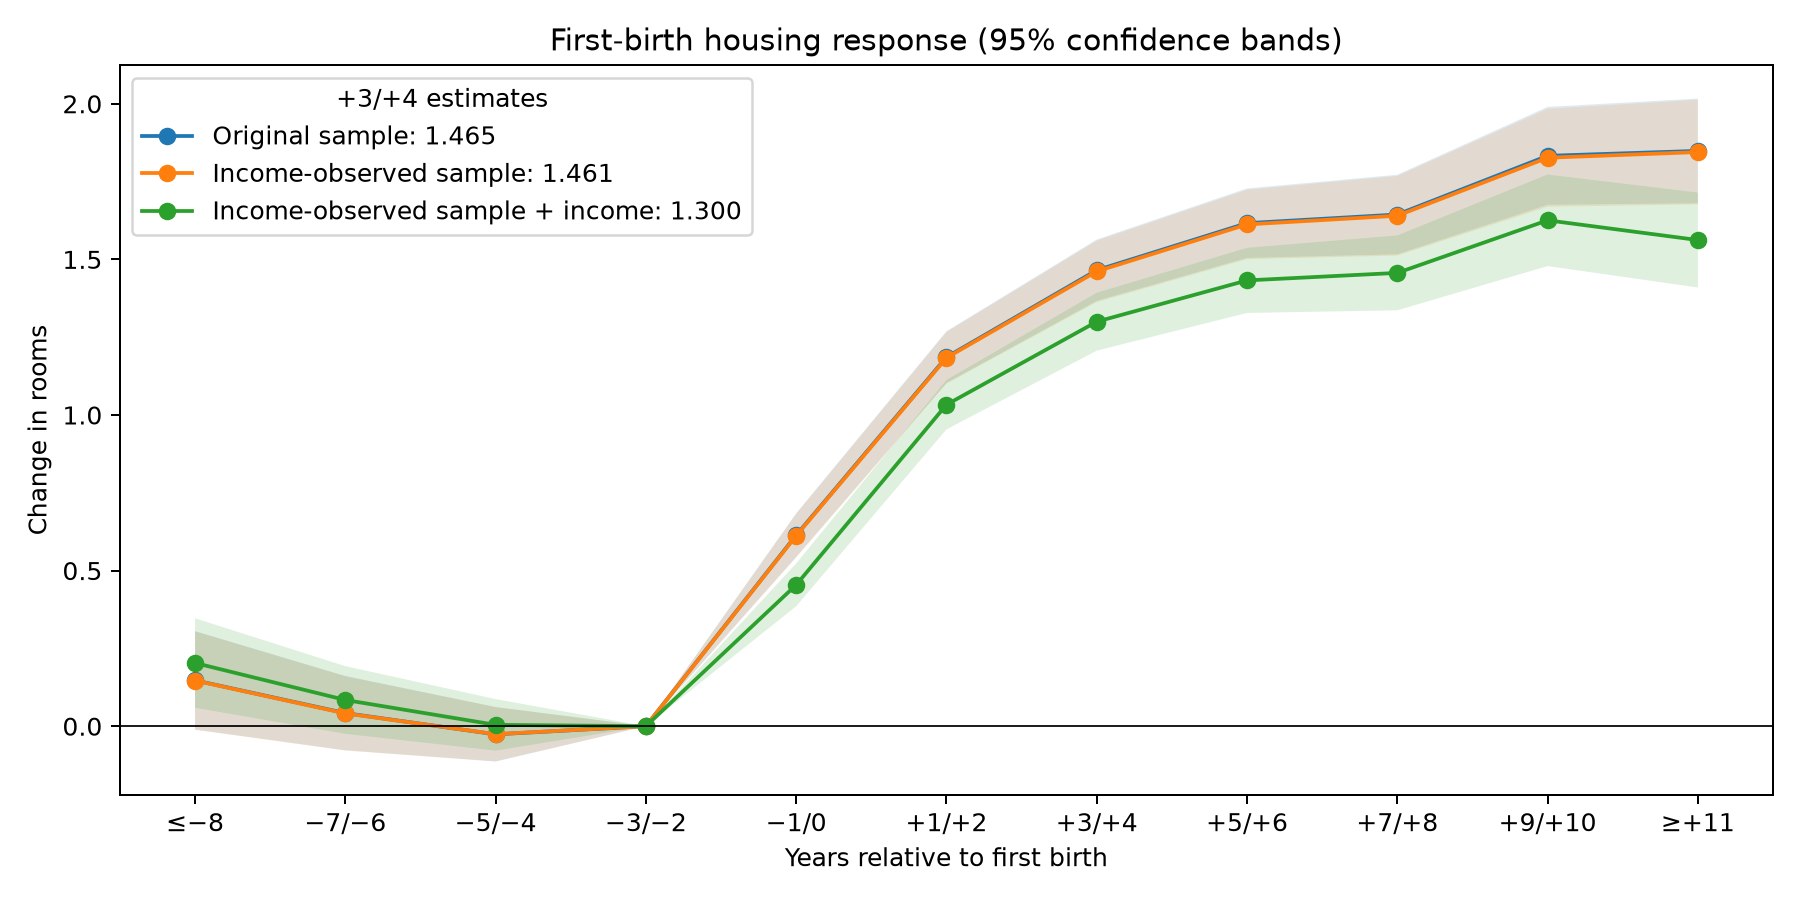

Source data for this figure (header and first rows):
fit, event, event_label, event_time_years_relative_first_birth, estimate, standard_error, ci_lo, ci_hi
baseline_full, Wleft, ≤−8, ≤−8, 0.1473, 0.08071, -0.01091, 0.3055
baseline_full, Wm2, −7/−6, −7/−6, 0.04207, 0.06089, -0.07728, 0.1614
baseline_full, Wm1, −5/−4, −5/−4, -0.02617, 0.0446, -0.1136, 0.06125
baseline_full, baseline, −3/−2, −3/−2, 0.0, 0.0, 0.0, 0.0
baseline_full, Wp1, −1/0, −1/0, 0.6139, 0.03576, 0.5438, 0.684
baseline_full, Wp2, +1/+2, +1/+2, 1.186, 0.04237, 1.103, 1.269
baseline_full, Wp3, +3/+4, +3/+4, 1.465, 0.05027, 1.367, 1.564
baseline_full, Wp4, +5/+6, +5/+6, 1.616, 0.05697, 1.505, 1.728
baseline_full, Wp5, +7/+8, +7/+8, 1.644, 0.06518, 1.516, 1.772
baseline_full, Wp6, +9/+10, +9/+10, 1.833, 0.08025, 1.675, 1.99
baseline_full, Wright, ≥+11, ≥+11, 1.849, 0.08579, 1.681, 2.017
common_no_income, Wleft, ≤−8, ≤−8, 0.1467, 0.08067, -0.01142, 0.3048
common_no_income, Wm2, −7/−6, −7/−6, 0.04099, 0.06089, -0.07836, 0.1603
common_no_income, Wm1, −5/−4, −5/−4, -0.02554, 0.04459, -0.1129, 0.06186
common_no_income, baseline, −3/−2, −3/−2, 0.0, 0.0, 0.0, 0.0
common_no_income, Wp1, −1/0, −1/0, 0.6122, 0.03577, 0.5421, 0.6823
common_no_income, Wp2, +1/+2, +1/+2, 1.184, 0.04239, 1.101, 1.267
common_no_income, Wp3, +3/+4, +3/+4, 1.461, 0.05033, 1.363, 1.56
common_no_income, Wp4, +5/+6, +5/+6, 1.612, 0.05692, 1.501, 1.724
common_no_income, Wp5, +7/+8, +7/+8, 1.64, 0.06526, 1.512, 1.768
common_no_income, Wp6, +9/+10, +9/+10, 1.827, 0.08032, 1.669, 1.984
common_no_income, Wright, ≥+11, ≥+11, 1.845, 0.08581, 1.677, 2.013
common_income, Wleft, ≤−8, ≤−8, 0.2031, 0.07329, 0.05943, 0.3467
common_income, Wm2, −7/−6, −7/−6, 0.08422, 0.05548, -0.02451, 0.193
common_income, Wm1, −5/−4, −5/−4, 0.004329, 0.04224, -0.07845, 0.08711
common_income, baseline, −3/−2, −3/−2, 0.0, 0.0, 0.0, 0.0
common_income, Wp1, −1/0, −1/0, 0.4541, 0.03512, 0.3853, 0.5229
common_income, Wp2, +1/+2, +1/+2, 1.033, 0.0405, 0.9537, 1.112
common_income, Wp3, +3/+4, +3/+4, 1.3, 0.04746, 1.207, 1.393
common_income, Wp4, +5/+6, +5/+6, 1.432, 0.05333, 1.328, 1.537
common_income, Wp5, +7/+8, +7/+8, 1.457, 0.06137, 1.336, 1.577
common_income, Wp6, +9/+10, +9/+10, 1.626, 0.07504, 1.478, 1.773
common_income, Wright, ≥+11, ≥+11, 1.562, 0.0778, 1.41, 1.715
